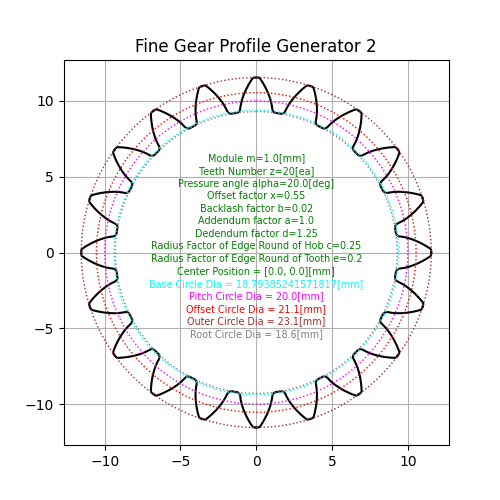

Values plotted in this chart, from the file beside it:
Type, Standard, 
Module, 1.0, mm
Pressure Angle, 20.0, deg
Teeth Number, 20, ea
Offset Factor, 0.55, 
Offset, 0.55, mm
Backlash Factor, 0.02, 
Backlash, 0.02, mm
Addendum Factor, 1.0, 
Addendum, 1.0, mm
Dedendum Factor, 1.25, 
Dedendum, 1.25, mm
Total Tooth Height, 2.25, mm
Base Circle Dia, 18.79, mm
Pitch Circle Dia, 20.0, mm
Offset Circle Dia, 21.1, mm
Root Circle Dia, 18.6, mm
Outer Circle Dia, 23.1, mm
